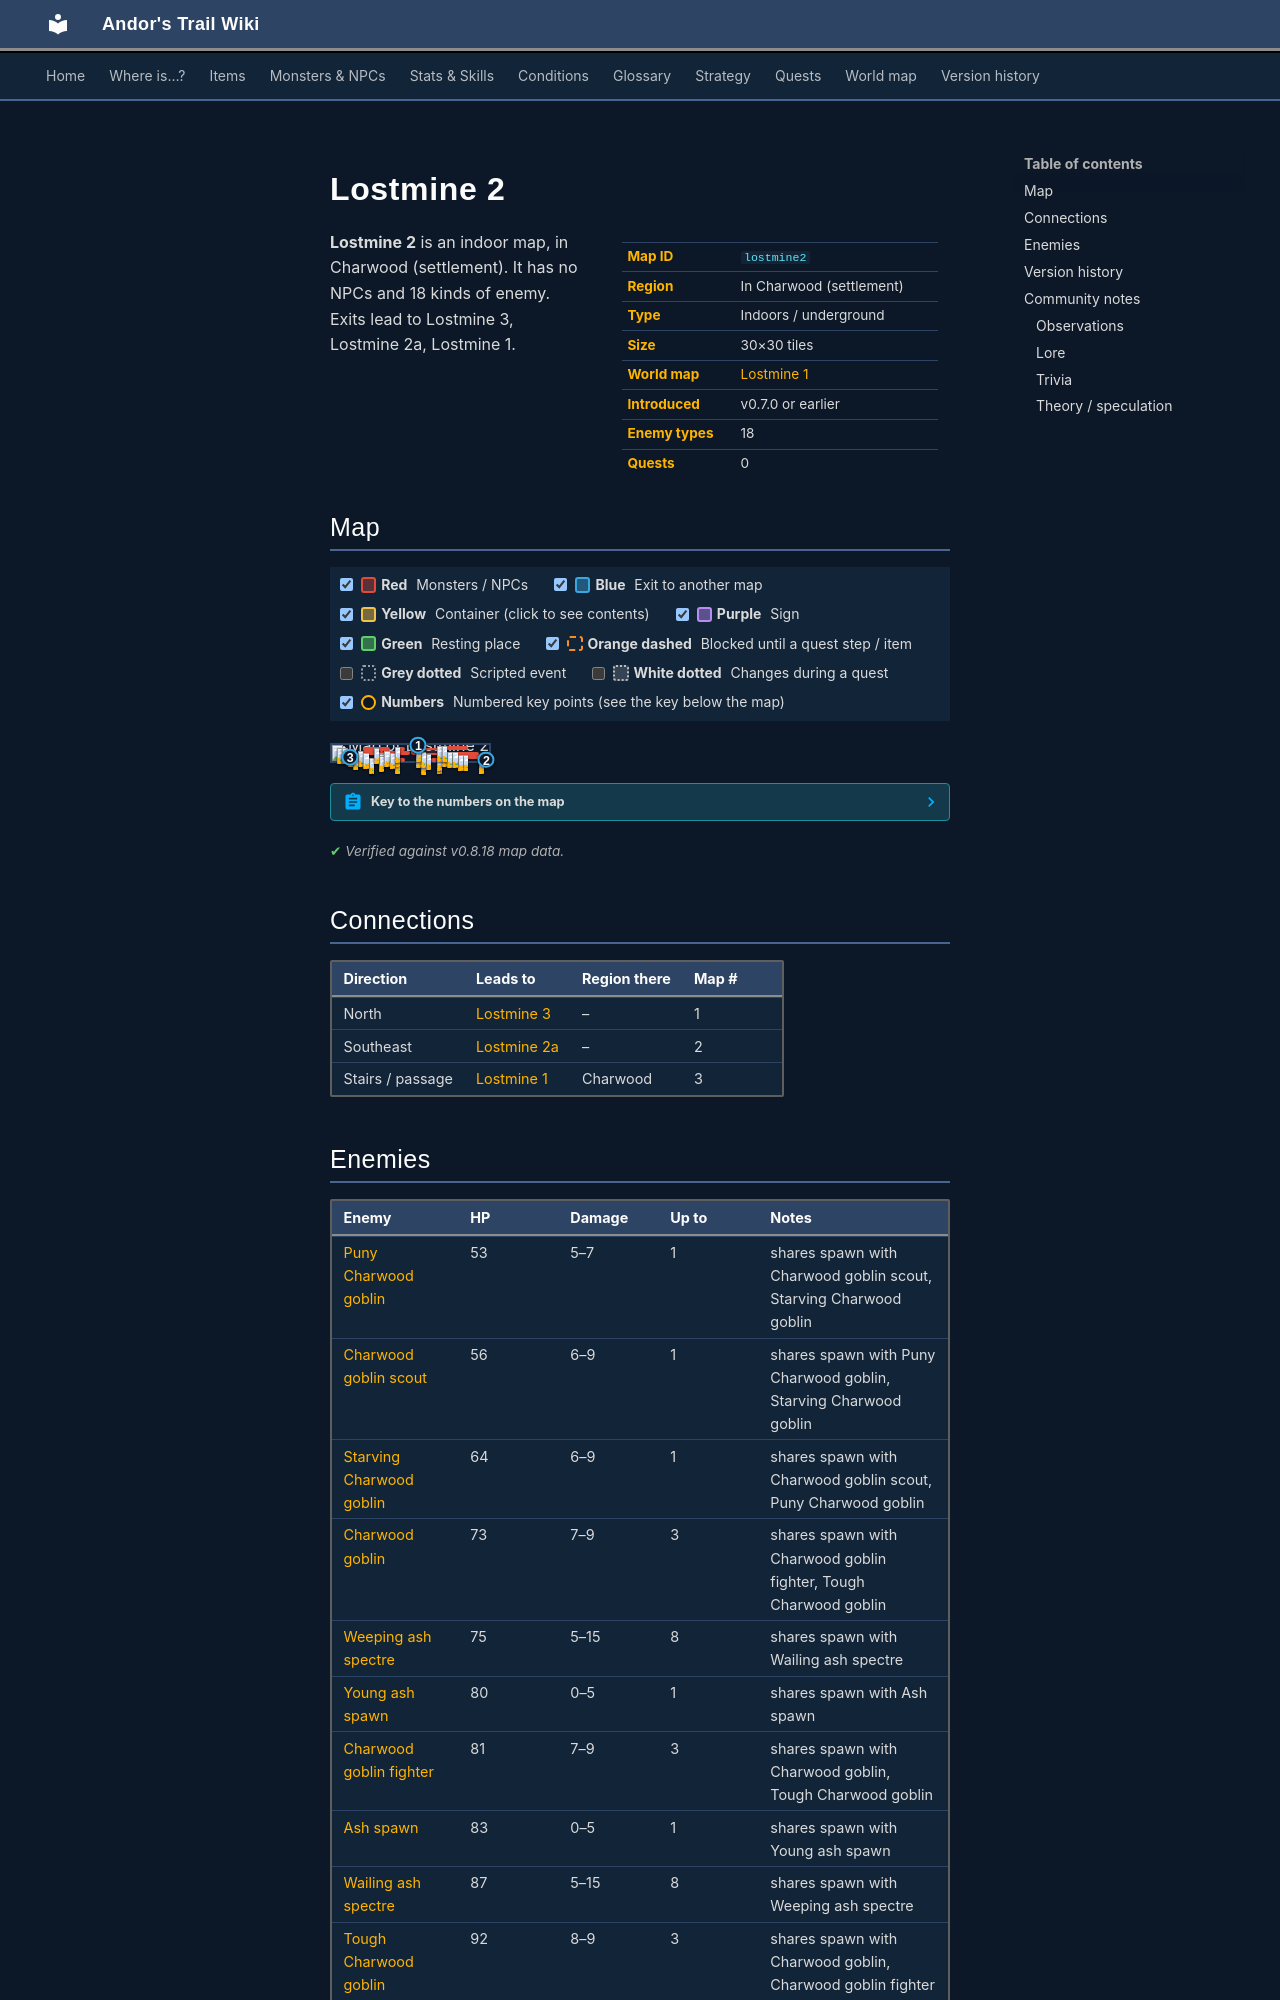

repository: asdfghjkl628/Andor-s-Trail-Wikiiii · page: maps/lostmine2/index.html · generator: mkdocs

---
description: "Lostmine 2 is an indoor location in Andor's Trail, in Charwood (settlement). Enemies: Puny Charwood goblin, Charwood goblin scout, Starving Charwood goblin, Charwood goblin, Weeping ash spectre. Exits to Lostmine 3, Lostmine 2a, Lostmine 1."
---

# Lostmine 2

<div class="infobox" markdown>

| | |
|---|---|
| **Map ID** | `lostmine2` |
| **Region** | In Charwood (settlement) |
| **Type** | Indoors / underground |
| **Size** | 30×30 tiles |
| **World map** | [Lostmine 1](index.md) |
| **Introduced** | v0.7.0 or earlier |
| **Enemy types** | 18 |
| **Quests** | 0 |

</div>

**Lostmine 2** is an indoor map, in Charwood (settlement). It has no NPCs and 18 kinds of enemy. Exits lead to Lostmine 3, Lostmine 2a, Lostmine 1.
